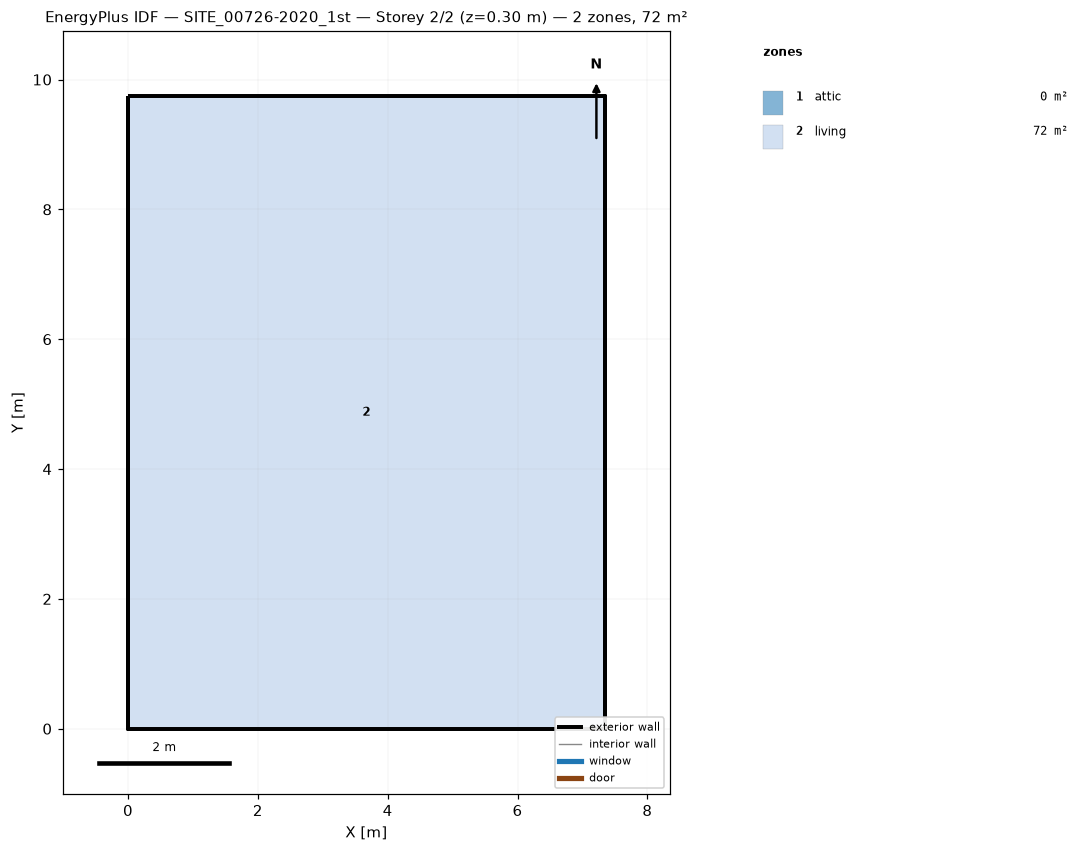
=== STOREY PLAN SPEC (per zone: floor XY polygon, exterior-wall plan segments, windows/doors) ===
zone 1: attic  (0.0 m²)
  exterior wall: (7.34, 0.00) – (7.34, 9.74) – (7.34, 4.87)  [14.6 m]
  exterior wall: (0.00, 9.74) – (0.00, 0.00) – (0.00, 4.87)  [14.6 m]
zone 2: living  (71.5 m²)
  floor: (0.00, 0.00) (0.00, 9.74) (7.34, 9.74) (7.34, 0.00)
  exterior wall: (0.00, 0.00) – (7.34, 0.00)  [7.3 m]
  exterior wall: (7.34, 0.00) – (7.34, 9.74)  [9.7 m]
  exterior wall: (7.34, 9.74) – (0.00, 9.74)  [7.3 m]
  exterior wall: (0.00, 9.74) – (0.00, 0.00)  [9.7 m]

=== DERIVED (storey summary) ===
Building: SITE_00726-2020_1st
Storey: 2 of 2  (floor level z = 0.30 m)
Storey gross floor area: 71.5 m²
Zones on this storey: 2
  - attic: floor 0.0 m²; exterior wall 29.2 m (15.8 m²); WWR 0.0%
  - living: floor 71.5 m²; exterior wall 34.2 m (96.1 m²); WWR 0.0%
Zone adjacency: (none detected)